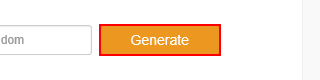
Task: Selectors
Workflow: Practice1

Step 1: click on the text box 'generate'

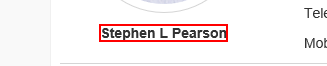
Step 2: get-text from the text

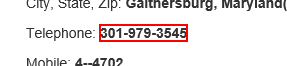
Step 3: get-text from the text

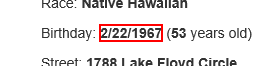
Step 4: get-text from the text

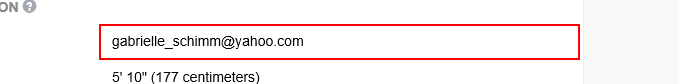
Step 5: get-text from the text box

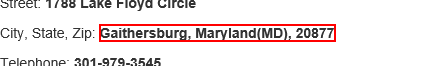
Step 6: get-text from the text